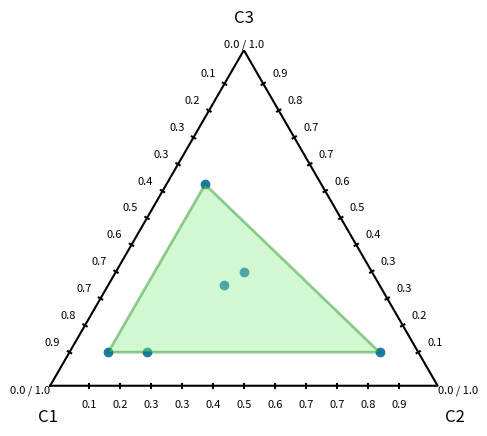

This chart was generated by the following Python code:
"""Class to collect the different types of plots."""

from __future__ import annotations

import matplotlib as mpl
import matplotlib.pyplot as plt
import numpy as np
from scipy.spatial import ConvexHull


class TernaryVisualizer:
    """Class to collect all the geometric plots."""

    def __init__(self) -> None:
        """Initialize the class."""

    def probs_to_coords(self, probs: np.ndarray) -> tuple:
        """Convert ternary probabilities to 2D coordinates.

        Args:
        probs: the ternary probabilities.

        return: Tuple containing the 2D coordinates.
        """
        p1, p2, p3 = probs
        x = p2 + 0.5 * p3
        y = (np.sqrt(3) / 2) * p3
        return x, y

    def ternary_plot(
        self,
        probs: np.ndarray,
        labels: list[str] | None = None,
        ax: plt.Axes = None,
        **scatter_kwargs: mpl.Kwargs,
    ) -> plt.Axes:
        """Plot ternary scatter points.

        Args:
        probs: the ternary probabilities.
        labels: the labels of the ternary points.
        scatter_kwargs: keyword arguments passed to scatter_kwargs.
        ax: matplotlib axes.Axes to plot on.

        returns: Ternary plot with scattered points.
        """
        if probs.shape[1] != 3:
            raise ValueError

        coords = np.array([self.probs_to_coords(x) for x in probs])

        if ax is None:
            fig, ax = plt.subplots(figsize=(6, 6))

        def lerp(p: np.ndarray, q: np.ndarray, t: float) -> np.ndarray:
            """Linear Interpolation for line values."""
            return (1 - t) * p + t * q

        # Draw triangle
        v1 = np.array([0.0, 0.0])
        v2 = np.array([1.0, 0.0])
        v3 = np.array([0.5, np.sqrt(3) / 2])

        edges = [(v1, v2, "axis A"), (v2, v3, "axis B"), (v3, v1, "axis C")]

        triangle_x = [v1[0], v2[0], v3[0], v1[0]]
        triangle_y = [v1[1], v2[1], v3[1], v1[1]]

        ax.plot(triangle_x, triangle_y, color="black")
        ax.axis("off")

        n_classes = probs.shape[-1]

        if labels is None:
            labels = [f"C{i + 1}" for i in range(n_classes)]

        if len(labels) != n_classes:
            msg = f"Number of labels ({len(labels)}) must match number of classes ({n_classes})."
            raise ValueError(msg)

        c1 = f"{labels[0]}"
        c2 = f"{labels[1]}"
        c3 = f"{labels[2]}"
        offset_x = 0.06
        ax.text(v1[0] + 0.02, v1[1] - offset_x, c1, ha="right", va="top", fontsize=12)
        ax.text(v2[0] + 0.02, v2[1] - offset_x, c2, ha="left", va="top", fontsize=12)
        ax.text(v3[0], v3[1] + offset_x, c3, ha="center", va="bottom", fontsize=12)

        verts = np.array([v1, v2, v3])  # noqa: F841
        # tick_values are set in a way that they won't interfere at the edges
        tick_values = np.linspace(0.1, 0.90, 11)
        tick_length = 0.01
        label_offset = -0.05
        edge_lable = "0.0 / 1.0"
        ax.text(v1[0], v1[1], edge_lable, ha="right", va="top", fontsize=8)
        ax.text(v2[0], v2[1], edge_lable, ha="left", va="top", fontsize=8)
        ax.text(v3[0], v3[1], edge_lable, ha="center", va="bottom", fontsize=8)
        for p, q, axis_name in edges:  # noqa: B007
            edge_vec = q - p
            normal = np.array([-edge_vec[1], edge_vec[0]])
            normal = normal / np.linalg.norm(normal)

            for t in tick_values:
                pos = lerp(p, q, t)

                tick_start = pos - normal * (tick_length / 2)
                tick_end = pos + normal * (tick_length / 2)
                ax.plot(
                    [tick_start[0], tick_end[0]],
                    [tick_start[1], tick_end[1]],
                    color="black",
                )
                label_pos = pos + normal * label_offset
                ax.text(
                    label_pos[0],
                    label_pos[1],
                    f"{t:.1f}",
                    ha="center",
                    va="center",
                    fontsize=8,
                )
        ax.set_aspect("equal", "box")
        ax.set_xlim(-0.1, 1.1)
        ax.set_ylim(-0.1, np.sqrt(3) / 2)

        # Scatter points
        ax.scatter(coords[:, 0], coords[:, 1], **scatter_kwargs)
        return ax

    def interval_plot(self) -> None:
        """To be implemented. Plot for 2 classes."""
        return

    def spider_plot(self) -> None:
        """To be implemented. Plot for more than 3 classes."""
        return

    def plot_convex_hull(
        self,
        probs: np.ndarray,
        ax: mpl.axes.Axes = None,
        facecolor: str = "lightgreen",
        alpha: float = 0.4,
        edgecolor: str = "green",
        linewidth: float = 2.0,
    ) -> mpl.axes.Axes:
        """Draw the convex hull around the points.

        Handles special cases:
        - 1 point (degenerate)
        - 2 points (line segment)
        - >= 3 points (polygon)

        Args:
        probs: Array of probabilities
        ax: Axes to draw on
        facecolor: Color of the convex hull
        alpha: Opacity of the convex hull
        edgecolor: Color of the outline
        linewidth: Width of the convex hull

        returns: Plot with convex hull.
        """
        coords = np.array([self.probs_to_coords(p) for p in probs])

        if ax is None:
            fig, ax = plt.subplots(figsize=(6, 6))

        # Handle degenerate cases
        unique = np.unique(coords, axis=0)

        if len(unique) == 1:
            # Single point — no hull possible
            ax.scatter(unique[:, 0], unique[:, 1], color="green", s=80)
            return ax

        if len(unique) == 2:
            # Two distinct points — hull is a line segment
            ax.plot(unique[:, 0], unique[:, 1], color=edgecolor, linewidth=linewidth)
            return ax

        # Try to compute convex hull
        try:
            hull = ConvexHull(coords)

            hull_pts = coords[hull.vertices]

            poly = plt.Polygon(
                hull_pts,
                closed=True,
                facecolor=facecolor,
                edgecolor=edgecolor,
                alpha=alpha,
                linewidth=linewidth,
            )
            ax.add_patch(poly)

        except Exception:  # noqa: BLE001
            # Remaining degeneracy: 3+ collinear points
            # Get endpoints via projection on PCA / longest distance
            dists = np.linalg.norm(coords[:, None] - coords[None, :], axis=-1)
            i, j = np.unravel_index(np.argmax(dists), dists.shape)
            ax.plot(
                [coords[i, 0], coords[j, 0]],
                [coords[i, 1], coords[j, 1]],
                color=edgecolor,
                linewidth=linewidth,
            )

        return ax


points = np.array(
    [
        [0.7, 0.2, 0.1],
        [0.4, 0.3, 0.3],
        [0.1, 0.8, 0.1],
        [0.8, 0.1, 0.1],
        [0.3, 0.1, 0.6],
        [0.33, 0.33, 0.34],
    ],
)

ter = TernaryVisualizer()

ax = ter.ternary_plot(points)
ter.plot_convex_hull(points, ax=ax)

plt.show()
